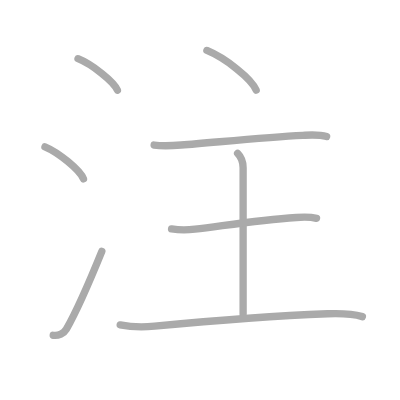
t = 0.00 s
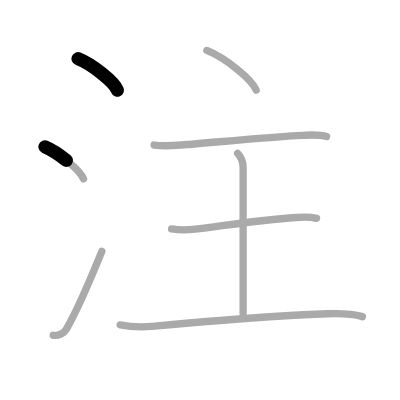
t = 1.50 s
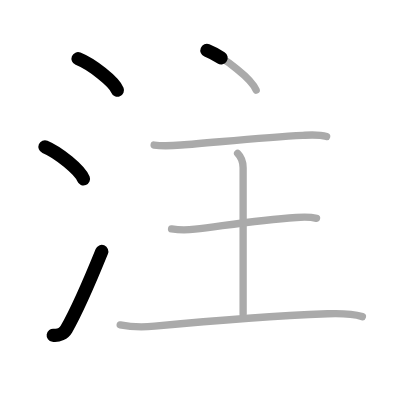
t = 3.25 s
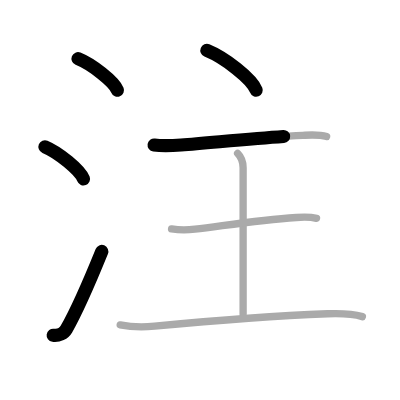
t = 4.75 s
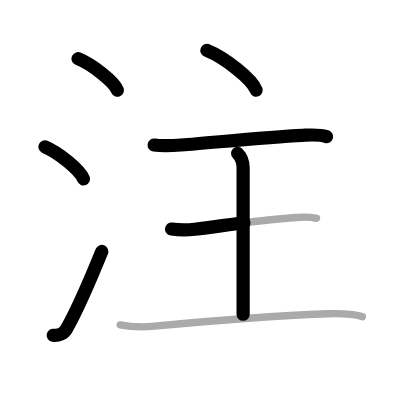
t = 6.50 s
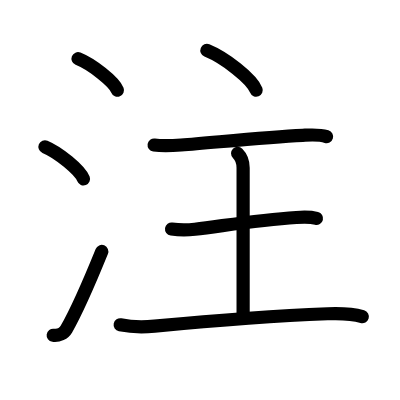
t = 8.00 s

The animated SVG that drew these frames (rendered in a browser with its animation timeline set to each time). Animation: 8 SMIL elements (animate=8); one cycle of 8.00 s.

<?xml version="1.0" standalone="no"?>
<!DOCTYPE svg PUBLIC "-//W3C//DTD SVG 1.1//EN"   "http://www.w3.org/Graphics/SVG/1.1/DTD/svg11.dtd">
<svg width="400px" height="400px"  version="1.1" xmlns="http://www.w3.org/2000/svg">
  <defs>
    <marker id="Triangle" viewBox="0 0 10 10" refX="0" refY="5" markerUnits="strokeWidth" markerWidth="3" style="stroke-opacity:0%;fill:#aaaaaa;" markerHeight="2" orient="auto">
      <path d="M 0 0 L 10 5 L 0 10 z" />
    </marker>
    
    <marker id="Arrow" viewBox="0 0 10 10" refX="5" refY="5" markerUnits="strokeWidth" markerWidth="1.8" style="stroke-opacity:0%;fill:#770000;" markerHeight="2" orient="auto">
      <path d="M 0 4 L 6 4 L 4 1 L 10 5 L 4 9 L 6 6 L 0 6 z" />
        <circle cx="5" cy="5" r="5" />
      </marker>
    
    <marker id="TriangleRed" viewBox="0 0 10 10" refX="0" refY="5" markerUnits="strokeWidth" markerWidth="3" style="stroke-opacity:0%;fill:#CC0000;" markerHeight="2" orient="auto">
      <path d="M 0 0 L 10 5 L 0 10 z" />
    </marker>
    
    <marker id="ArrowRed" viewBox="0 0 10 10" refX="5" refY="5" markerUnits="strokeWidth" markerWidth="1.8" style="stroke-opacity:0%;fill:#CC0000;" markerHeight="2" orient="auto">
      <path d="M 0 4 L 6 4 L 4 1 L 10 5 L 4 9 L 6 6 L 0 6 z" />
        <circle cx="5" cy="5" r="5" />
      </marker>
    
  </defs>
  
  <path style="fill:#ffffff; fill-opacity:100%; fill-rule:evenodd; stroke-width:0;" d="M 0 0 L 400px 0 L 400px 400px L 0 400px L 0 0" />

  <g transform="scale(3.6697247706422 3.6697247706422)">
<path style="fill:none; fill-opacity:0%; fill-rule:evenodd; stroke:#aaaaaa; stroke-opacity:100%; stroke-width: 1.5pt; stroke-linejoin:round; stroke-linecap:round;" d="M21.26 16c3.79 1.52 9.79 6.23 10.74 8.59"></path>
<path style="fill:none; fill-opacity:0%; fill-rule:evenodd; stroke:#aaaaaa; stroke-opacity:100%; stroke-width: 1.5pt; stroke-linejoin:round; stroke-linecap:round;" d="M12.25 40c3.71 1.54 9.57 6.35 10.5 8.75"></path>
<path style="fill:none; fill-opacity:0%; fill-rule:evenodd; stroke:#aaaaaa; stroke-opacity:100%; stroke-width: 1.5pt; stroke-linejoin:round; stroke-linecap:round;" d="M14.5 91.37c1.42 0.2 2.93-0.52 3.59-1.68c2.81-4.92 7.11-14.92 9.66-21.2"></path>
<path style="fill:none; fill-opacity:0%; fill-rule:evenodd; stroke:#aaaaaa; stroke-opacity:100%; stroke-width: 1.5pt; stroke-linejoin:round; stroke-linecap:round;" d="M56.38 13.75c4.94 2.02 12.2 7.68 13.43 10.82"></path>
<path style="fill:none; fill-opacity:0%; fill-rule:evenodd; stroke:#aaaaaa; stroke-opacity:100%; stroke-width: 1.5pt; stroke-linejoin:round; stroke-linecap:round;" d="M42 39.52c2.5 0.36 5.2 0.17 7.37 0c9.63-0.76 23.25-2.15 33.13-2.64c2.18-0.11 4.38-0.31 6.5 0.34"></path>
<path style="fill:none; fill-opacity:0%; fill-rule:evenodd; stroke:#aaaaaa; stroke-opacity:100%; stroke-width: 1.5pt; stroke-linejoin:round; stroke-linecap:round;" d="M64.75 41.79c1.04 1.04 1.5 2.46 1.5 3.94c0 5.95 0 31.52 0 39.91"></path>
<path style="fill:none; fill-opacity:0%; fill-rule:evenodd; stroke:#aaaaaa; stroke-opacity:100%; stroke-width: 1.5pt; stroke-linejoin:round; stroke-linecap:round;" d="M46.75 62.4c2.38 0.35 4.56 0.28 6.38 0.06c8.12-0.97 16.99-2.47 27.62-3.19c1.17-0.08 3.75-0.2 5.5 0.23"></path>
<path style="fill:none; fill-opacity:0%; fill-rule:evenodd; stroke:#aaaaaa; stroke-opacity:100%; stroke-width: 1.5pt; stroke-linejoin:round; stroke-linecap:round;" d="M32.75 88.52c3 0.6 6.27 0.65 9.38 0.36c14.62-1.38 31.06-2.74 47.13-3.38c3.16-0.12 6.87 0 9.49 0.78"></path>

<path style="fill:none; fill-opacity:0%; fill-rule:evenodd; stroke:#000000; stroke-opacity:100%; stroke-width: 2.7pt; stroke-linejoin:round; stroke-linecap:round;" d="M21.26 16c3.79 1.52 9.79 6.23 10.74 8.59" pathLength="100" stroke-dashoffset="100" stroke-dasharray="100 105"><animate id="dashAnim1" attributeName="stroke-dashoffset" from="100" to="0" dur="1s" calcMode="linear" fill="freeze"/></path>
<path style="fill:none; fill-opacity:0%; fill-rule:evenodd; stroke:#000000; stroke-opacity:100%; stroke-width: 2.7pt; stroke-linejoin:round; stroke-linecap:round;" d="M12.25 40c3.71 1.54 9.57 6.35 10.5 8.75" pathLength="100" stroke-dashoffset="100" stroke-dasharray="100 105"><animate id="dashAnim2" attributeName="stroke-dashoffset" from="100" to="0" dur="1s" calcMode="linear" begin="dashAnim1.end" fill="freeze"/></path>
<path style="fill:none; fill-opacity:0%; fill-rule:evenodd; stroke:#000000; stroke-opacity:100%; stroke-width: 2.7pt; stroke-linejoin:round; stroke-linecap:round;" d="M14.5 91.37c1.42 0.2 2.93-0.52 3.59-1.68c2.81-4.92 7.11-14.92 9.66-21.2" pathLength="100" stroke-dashoffset="100" stroke-dasharray="100 105"><animate id="dashAnim3" attributeName="stroke-dashoffset" from="100" to="0" dur="1s" calcMode="linear" begin="dashAnim2.end" fill="freeze"/></path>
<path style="fill:none; fill-opacity:0%; fill-rule:evenodd; stroke:#000000; stroke-opacity:100%; stroke-width: 2.7pt; stroke-linejoin:round; stroke-linecap:round;" d="M56.38 13.75c4.94 2.02 12.2 7.68 13.43 10.82" pathLength="100" stroke-dashoffset="100" stroke-dasharray="100 105"><animate id="dashAnim4" attributeName="stroke-dashoffset" from="100" to="0" dur="1s" calcMode="linear" begin="dashAnim3.end" fill="freeze"/></path>
<path style="fill:none; fill-opacity:0%; fill-rule:evenodd; stroke:#000000; stroke-opacity:100%; stroke-width: 2.7pt; stroke-linejoin:round; stroke-linecap:round;" d="M42 39.52c2.5 0.36 5.2 0.17 7.37 0c9.63-0.76 23.25-2.15 33.13-2.64c2.18-0.11 4.38-0.31 6.5 0.34" pathLength="100" stroke-dashoffset="100" stroke-dasharray="100 105"><animate id="dashAnim5" attributeName="stroke-dashoffset" from="100" to="0" dur="1s" calcMode="linear" begin="dashAnim4.end" fill="freeze"/></path>
<path style="fill:none; fill-opacity:0%; fill-rule:evenodd; stroke:#000000; stroke-opacity:100%; stroke-width: 2.7pt; stroke-linejoin:round; stroke-linecap:round;" d="M64.75 41.79c1.04 1.04 1.5 2.46 1.5 3.94c0 5.95 0 31.52 0 39.91" pathLength="100" stroke-dashoffset="100" stroke-dasharray="100 105"><animate id="dashAnim6" attributeName="stroke-dashoffset" from="100" to="0" dur="1s" calcMode="linear" begin="dashAnim5.end" fill="freeze"/></path>
<path style="fill:none; fill-opacity:0%; fill-rule:evenodd; stroke:#000000; stroke-opacity:100%; stroke-width: 2.7pt; stroke-linejoin:round; stroke-linecap:round;" d="M46.75 62.4c2.38 0.35 4.56 0.28 6.38 0.06c8.12-0.97 16.99-2.47 27.62-3.19c1.17-0.08 3.75-0.2 5.5 0.23" pathLength="100" stroke-dashoffset="100" stroke-dasharray="100 105"><animate id="dashAnim7" attributeName="stroke-dashoffset" from="100" to="0" dur="1s" calcMode="linear" begin="dashAnim6.end" fill="freeze"/></path>
<path style="fill:none; fill-opacity:0%; fill-rule:evenodd; stroke:#000000; stroke-opacity:100%; stroke-width: 2.7pt; stroke-linejoin:round; stroke-linecap:round;" d="M32.75 88.52c3 0.6 6.27 0.65 9.38 0.36c14.62-1.38 31.06-2.74 47.13-3.38c3.16-0.12 6.87 0 9.49 0.78" pathLength="100" stroke-dashoffset="100" stroke-dasharray="100 105"><animate id="dashAnim8" attributeName="stroke-dashoffset" from="100" to="0" dur="1s" calcMode="linear" begin="dashAnim7.end" fill="freeze"/></path>

</g>

</svg>  
          
